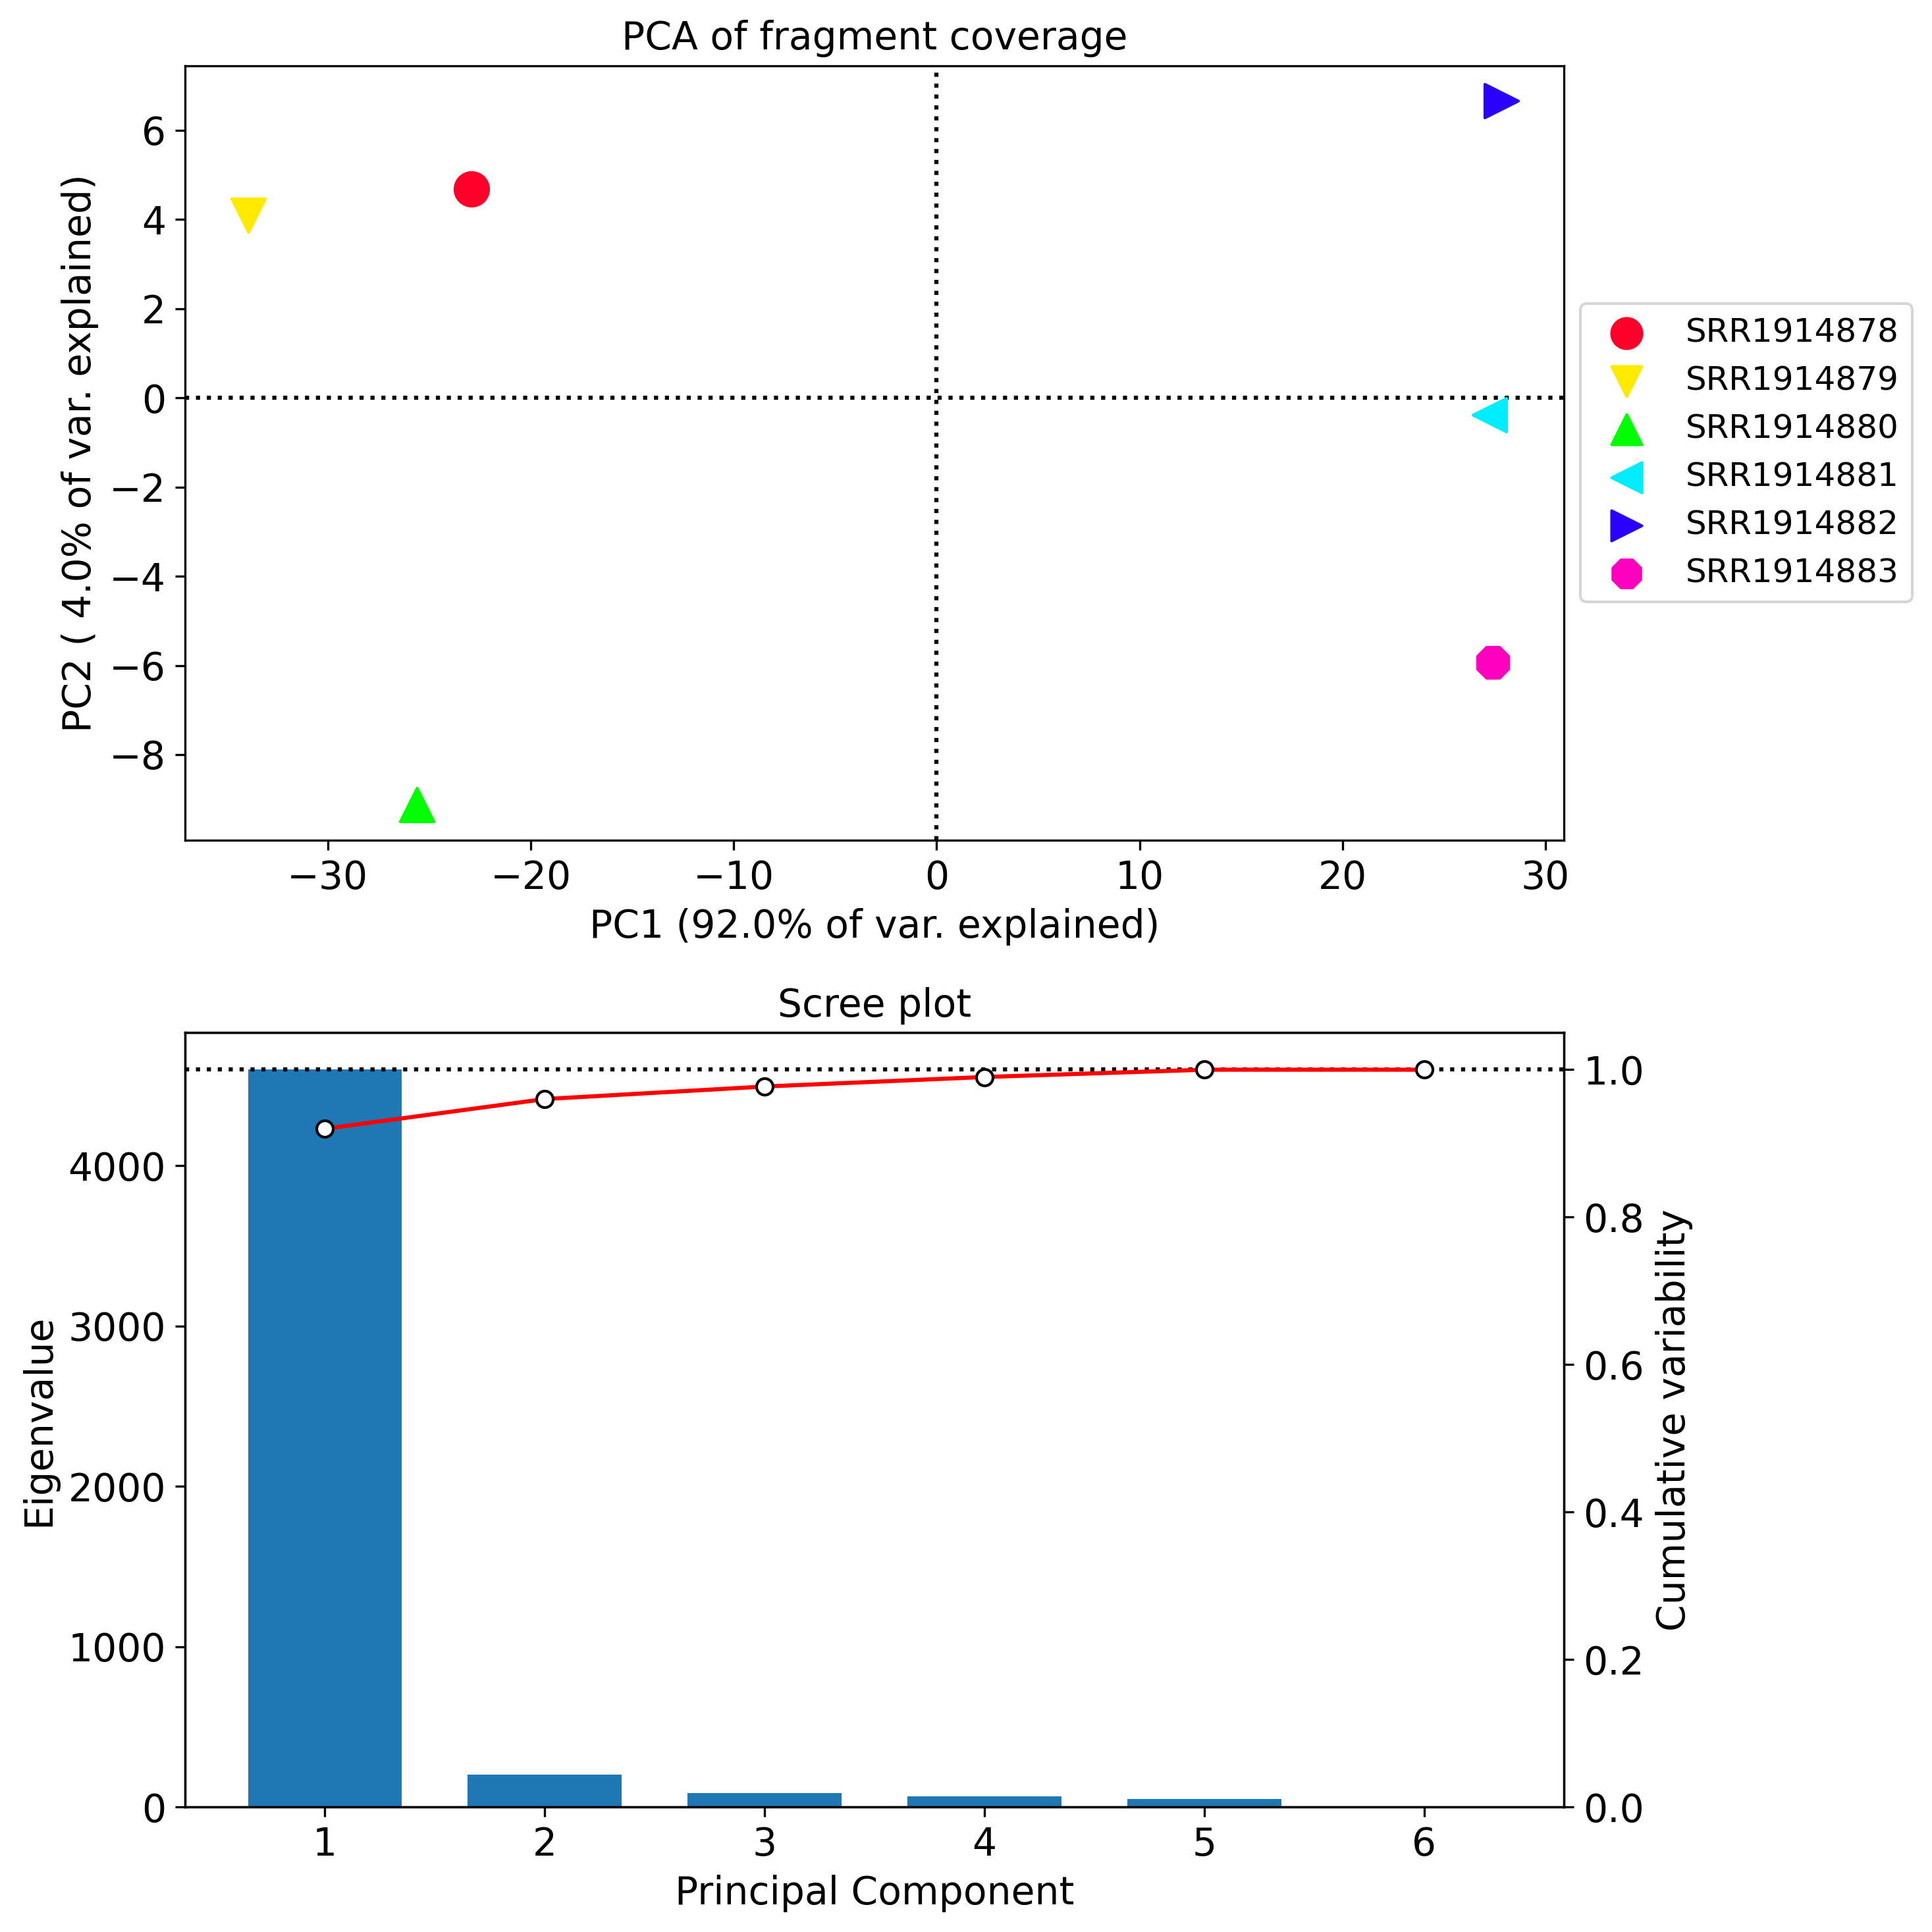

The file beside this chart, header and first rows:
#plotPCA --outFileNameData
Component	SRR1914878	SRR1914879	SRR1914880	SRR1914881	SRR1914882	SRR1914883	Eigenvalue
1	-22.91	-33.93	-25.62	27.24	27.82	27.4	4599
2	4.689	4.09	-9.126	-0.3762	6.654	-5.931	201.6
3	-4.82	5.618	-1.96	4.291	-2.798	-0.331	84.98
4	1.88	1.596	-3.642	-2.857	-2.521	5.543	64.58
5	3.736	-2.101	-1.154	4.03	-3.552	-0.9594	49.49
6	6.217248937900877e-15	5.551115123125783e-15	-1.609823385706477e-15	8.382183835919932e-15	-2.581268532253489e-15	7.438494264988549e-15	2.3870468914081172e-28
